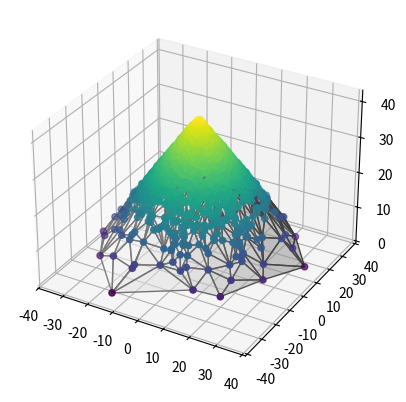

Here is the Python script that generated this plot:
#!/usr/bin/env python3
import numpy as np
import matplotlib.pyplot as plt

np.random.seed(5)

x = np.random.randn(2000) * 10
y = np.random.randn(2000) * 10
z = np.random.rand(2000) + 40 - np.sqrt(np.square(x) + np.square(y))

# Plot x, y, z
fig = plt.figure()
ax = fig.add_subplot(111, projection='3d')
ax.plot_trisurf(x, y, z, color='white', edgecolors='grey', alpha=0.5)
ax.scatter(x, y, z, c=z)
plt.show()